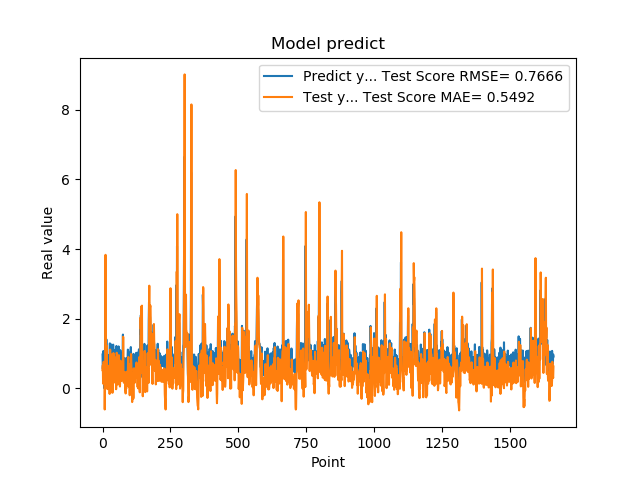

The table this chart was drawn from, first rows:
9.743152856830000763e-01, 5.234999200636353267e-01
5.654720067979999154e-01, 6.624343257489789805e-01
7.307389974590000614e-01, 1.382192947446562181e-01
1.074290990829999792e+00, 2.610549885985808949e-01
9.521890282630000035e-01, 7.649544066807811848e-01
9.879170060160000766e-01, 6.820816217307508200e-01
1.011654973029999960e+00, 7.008603052548996182e-01
0.000000000000000000e+00, 7.414174117911943585e-01
7.643579840659999736e-01, -6.045086975971810661e-01
7.788103222849999119e-01, 1.729871690444209353e-01
3.306220054629999794e+00, 3.738013728627813115e-01
1.055441975589999970e+00, 3.836635796000757992e+00
7.543110251430000801e-01, 1.371177740461293038e+00
7.915459871289999283e-01, 4.115180052151955481e-01
1.409499049189999909e+00, 3.885498614992040634e-01
8.875439763070001042e-01, 1.233647180409887856e+00
6.401469707490000660e-01, 6.767807444676727791e-01
5.082880258560000808e-01, 2.171291963825335569e-01
8.640019893649999450e-01, -2.072896927665677028e-02
5.725920200349999822e-01, 4.276689554188314868e-01
8.469420075419999971e-01, 1.206181219009676425e-01
9.181020259860001032e-01, 4.198460317660294150e-01
7.976629734039999420e-01, 5.814956383197169565e-01
9.608020186419998776e-01, 4.363743089557454158e-01
9.555831551549999192e-01, 6.273541136082998460e-01
3.470349907879999862e-01, 6.593409112765188373e-01
9.546210169789999256e-01, -1.587344715192008371e-01
1.293938040730000072e+00, 5.127365255675279121e-01
5.251880288119999962e-01, 1.114801951308783234e+00
4.773890078070000542e-01, 1.635765924213608002e-01
1.275226235389999907e+00, -9.039257075042035627e-02
8.723750114439999814e-01, 9.790992582434132618e-01
8.355640172959999390e-01, 6.236220555708175128e-01
7.321749925609999377e-01, 4.763460820137019880e-01
7.640249729160000225e-01, 3.282157926060356723e-01
4.072830080990000323e-01, 3.461032444892531146e-01
4.752210080619999610e-01, -1.257793641794206496e-01
8.781340122220000488e-01, -1.220214879161511667e-01
7.414129972460000717e-01, 4.389930090330326218e-01
1.258002042770000051e+00, 3.509864293420877912e-01
1.069700956339999953e+00, 1.016419869122950681e+00
7.274609804150000691e-01, 8.844351000292838272e-01
7.892770171170000459e-01, 3.789607550244531442e-01
6.237750053410000550e-01, 3.790231836407813026e-01
6.914690136910000007e-01, 1.710962588662884865e-01
8.557710051540000640e-01, 2.220823300354283769e-01
7.093830108640000187e-01, 4.601416577646523232e-01
1.014547944070000041e+00, 3.024571200493380019e-01
1.115731000900000103e+00, 6.790568616105303601e-01
4.182830154900000208e-01, 8.881384215145275984e-01
1.002280950550000105e+00, -2.369198396157965250e-02
1.218860983849999968e+00, 5.941066960340658509e-01
1.143296003339999922e+00, 1.024482279881024693e+00
6.528189778330000248e-01, 9.740522653004503040e-01
6.746559739110000731e-01, 2.969508994757685261e-01
6.009536385540000802e-01, 2.064296052667095316e-01
6.694570183749999348e-01, 1.124268998878526910e-01
6.538079977039999990e-01, 1.868731257476206331e-01
7.814120054240000224e-01, 1.823606652503969583e-01
1.206303954120000022e+00, 3.507011213675888528e-01
8.469259738919999725e-01, 9.556368321843939917e-01
... 1,599 more rows
